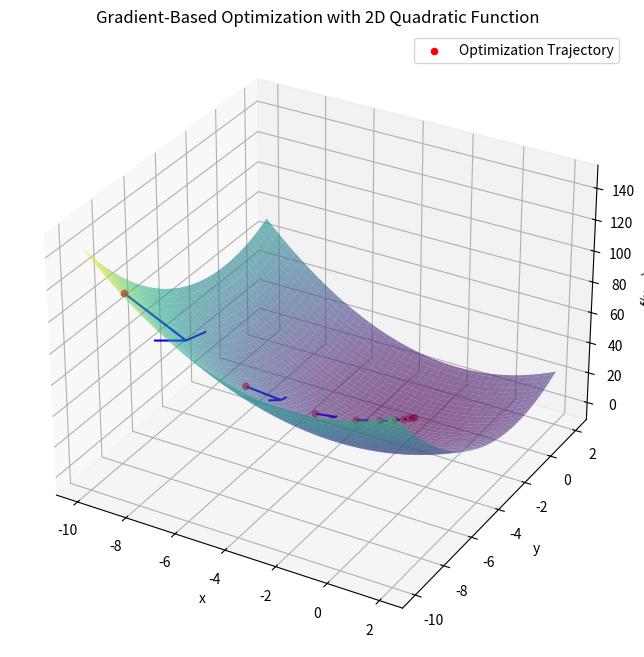
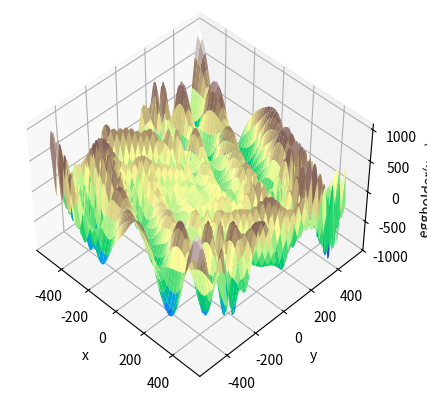
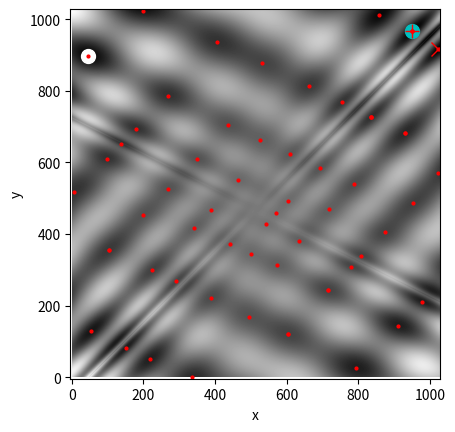

Write the Python code that produced these figures, in order.
import numpy as np
from scipy.optimize import minimize

def rosen(x):
    """The Rosenbrock function"""
    return sum(100.0 * (x[1:] - x[:-1]**2.0)**2.0 + (1 - x[:-1])**2.0)

x0 = np.array([1.3, 0.7, 0.8, 1.9, 1.2])
res = minimize(rosen, x0, method='nelder-mead',
               options={'xatol': 1e-8, 'disp': True})

print(res.x)

def rosen_with_args(x, a, b):
    """The Rosenbrock function with additional arguments"""
    return sum(a * (x[1:] - x[:-1]**2.0)**2.0 + (1 - x[:-1])**2.0) + b

x0 = np.array([1.3, 0.7, 0.8, 1.9, 1.2])
res = minimize(rosen_with_args, x0, method='nelder-mead',
               args=(0.5, 1.), options={'xatol': 1e-8, 'disp': True})

print(res.x)

def rosen_with_args(x, a, *, b):  # b is a keyword-only argument
    return sum(a * (x[1:] - x[:-1]**2.0)**2.0 + (1 - x[:-1])**2.0) + b

def wrapped_rosen_without_args(x):
    return rosen_with_args(x, 0.5, b=1.)  # pass in `a` and `b`

x0 = np.array([1.3, 0.7, 0.8, 1.9, 1.2])
res = minimize(wrapped_rosen_without_args, x0, method='nelder-mead',
               options={'xatol': 1e-8,})

print(res.x)

from functools import partial

partial_rosen = partial(rosen_with_args, a=0.5, b=1.)
res = minimize(partial_rosen, x0, method='nelder-mead',
               options={'xatol': 1e-8,})

print(res.x)

def rosen_der(x):
    xm = x[1:-1]
    xm_m1 = x[:-2]
    xm_p1 = x[2:]
    der = np.zeros_like(x)
    der[1:-1] = 200*(xm-xm_m1**2) - 400*(xm_p1 - xm**2)*xm - 2*(1-xm)
    der[0] = -400*x[0]*(x[1]-x[0]**2) - 2*(1-x[0])
    der[-1] = 200*(x[-1]-x[-2]**2)
    return der

res = minimize(rosen, x0, method='BFGS', jac=rosen_der,
               options={'disp': True})

print(res.x)

import numpy as np
import matplotlib.pyplot as plt
from mpl_toolkits.mplot3d import Axes3D

# Define the quadratic function
def quadratic_function(x, y):
    return x**2 + 4*x + y**2 + 2*y + 4

# Define the gradient of the quadratic function
def gradient_quadratic_function(x, y):
    grad_x = 2*x + 4
    grad_y = 2*y + 2
    return np.array([grad_x, grad_y])

# Gradient Descent for optimization in 2D
def gradient_descent(initial_point, learning_rate, num_iterations):
    points = [np.array(initial_point)]
    
    for _ in range(num_iterations):
        current_point = points[-1]
        gradient = gradient_quadratic_function(*current_point)
        new_point = current_point - learning_rate * gradient
        
        points.append(new_point)
        
    return points

# Visualization of optimization process with 3D surface and consistent arrow sizes
def plot_optimization_process_3d_consistent_arrows(points):
    fig = plt.figure(figsize=(10, 8))
    ax = fig.add_subplot(111, projection='3d')

    x_vals = np.linspace(-10, 2, 100)
    y_vals = np.linspace(-10, 2, 100)
    X, Y = np.meshgrid(x_vals, y_vals)
    Z = quadratic_function(X, Y)

    ax.plot_surface(X, Y, Z, cmap='viridis', alpha=0.6)
    ax.scatter(*zip(*points), [quadratic_function(*p) for p in points], c='red', label='Optimization Trajectory')

    for i in range(len(points) - 1):  
        x, y = points[i]
        dx, dy = points[i + 1] - points[i]
        dz = quadratic_function(*(points[i + 1])) - quadratic_function(*points[i])
        gradient_length = 0.5

        ax.quiver(x, y, quadratic_function(*points[i]), dx, dy, dz, color='blue', length=gradient_length, normalize=False, arrow_length_ratio=0.1)

    ax.set_title('Gradient-Based Optimization with 2D Quadratic Function')
    ax.set_xlabel('x')
    ax.set_ylabel('y')
    ax.set_zlabel('f(x, y)')
    ax.legend()
    plt.show()

# Initial guess and parameters
initial_guess = [-9.0, -9.0]
learning_rate = 0.2
num_iterations = 10

# Run gradient descent in 2D and visualize the optimization process with 3D surface and consistent arrow sizes
trajectory = gradient_descent(initial_guess, learning_rate, num_iterations)
plot_optimization_process_3d_consistent_arrows(trajectory)

def rosenbrock(x):
    return 100 * (x[1] - x[0]**2)**2 + (1 - x[0])**2

def rosenbrock_gradient(x):
    dfdx0 = -400 * x[0] * (x[1] - x[0]**2) - 2 * (1 - x[0])
    dfdx1 = 200 * (x[1] - x[0]**2)
    return np.array([dfdx0, dfdx1])

def rosenbrock_hessian(x):
    d2fdx0 = 1200 * x[0]**2 - 400 * x[1] + 2
    d2fdx1 = -400 * x[0]
    return np.array([[d2fdx0, d2fdx1], [d2fdx1, 200]])

def classical_newton_optimization_2d(initial_guess, tol=1e-6, max_iter=100):
    x = initial_guess.copy()

    for i in range(max_iter):
        gradient = rosenbrock_gradient(x)
        hessian = rosenbrock_hessian(x)

        # Solve the linear system H * d = -g for d
        d = np.linalg.solve(hessian, -gradient)

        # Update x
        x += d

        # Check for convergence
        if np.linalg.norm(gradient, ord=np.inf) < tol:
            break

    return x

# Initial guess
initial_guess_2d = np.array([0.0, 0.0])

# Run classical Newton optimization for the 2D Rosenbrock function
result_2d = classical_newton_optimization_2d(initial_guess_2d)

# Print the result
print("Optimal solution:", result_2d)
print("Objective value:", rosenbrock(result_2d))

import numpy as np
from scipy.optimize import minimize

# Define the 2D Rosenbrock function
def rosenbrock(x):
    return (1 - x[0])**2 + 100 * (x[1] - x[0]**2)**2

# Initial guess
initial_guess = np.array([0.0, 0.0])

# Minimize the Rosenbrock function using BFGS
minimize(rosenbrock, initial_guess, method='BFGS')

def eggholder(x):
    return (-(x[1] + 47) * np.sin(np.sqrt(abs(x[0]/2 + (x[1]  + 47))))
            -x[0] * np.sin(np.sqrt(abs(x[0] - (x[1]  + 47)))))

bounds = [(-512, 512), (-512, 512)]

import matplotlib.pyplot as plt
from mpl_toolkits.mplot3d import Axes3D

x = np.arange(-512, 513)
y = np.arange(-512, 513)
xgrid, ygrid = np.meshgrid(x, y)
xy = np.stack([xgrid, ygrid])

fig = plt.figure()
ax = fig.add_subplot(111, projection='3d')
ax.view_init(45, -45)
ax.plot_surface(xgrid, ygrid, eggholder(xy), cmap='terrain')
ax.set_xlabel('x')
ax.set_ylabel('y')
ax.set_zlabel('eggholder(x, y)')
plt.show()

from scipy import optimize
results = dict()
results['shgo'] = optimize.shgo(eggholder, bounds)
results['shgo']

results['DA'] = optimize.dual_annealing(eggholder, bounds)
results['DA']

results['DE'] = optimize.differential_evolution(eggholder, bounds)
results['DE']

results['shgo_sobol'] = optimize.shgo(eggholder, bounds, n=200, iters=5,
                                      sampling_method='sobol')
results['shgo_sobol']

fig = plt.figure()
ax = fig.add_subplot(111)
im = ax.imshow(eggholder(xy), interpolation='bilinear', origin='lower',
               cmap='gray')
ax.set_xlabel('x')
ax.set_ylabel('y')

def plot_point(res, marker='o', color=None):
    ax.plot(512+res.x[0], 512+res.x[1], marker=marker, color=color, ms=10)

plot_point(results['DE'], color='c')  # differential_evolution - cyan
plot_point(results['DA'], color='w')  # dual_annealing.        - white

# SHGO produces multiple minima, plot them all (with a smaller marker size)
plot_point(results['shgo'], color='r', marker='+')
plot_point(results['shgo_sobol'], color='r', marker='x')
for i in range(results['shgo_sobol'].xl.shape[0]):
    ax.plot(512 + results['shgo_sobol'].xl[i, 0],
            512 + results['shgo_sobol'].xl[i, 1],
            'ro', ms=2)

ax.set_xlim([-4, 514*2])
ax.set_ylim([-4, 514*2])
plt.show()